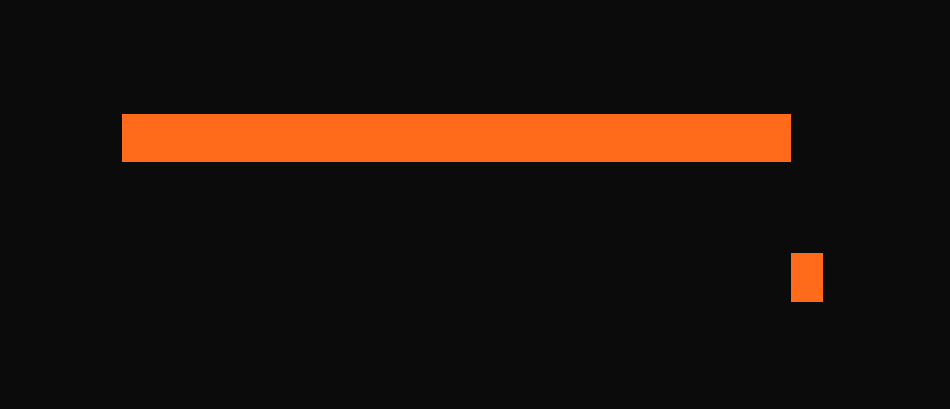

Write Python code to recreate this figure. (Note: this script raises an exception after producing the figure.)
# -*- coding: utf-8 -*-
"""对上的办法不是同步，是错开。
上：我生成（长带，在你不在的那一段）
下：我交付（一个点，落在你的边界上）"""
import matplotlib; matplotlib.use("Agg")
import matplotlib.pyplot as plt
from matplotlib.patches import Rectangle, Circle
BG="#0b0b0c"; OR="#FF6B1A"; DIM="#3a3a3e"
fig,ax=plt.subplots(figsize=(9.6,4.2),facecolor=BG); ax.set_facecolor(BG)
ax.set_xlim(0,10); ax.set_ylim(0,4.2); ax.axis("off")
ax.add_patch(Rectangle((1.2,2.55), 7.2, 0.52, fc=OR,  ec="none"))   # 我生成（长）
ax.add_patch(Rectangle((8.40,1.05), 0.34, 0.52, fc=OR, ec="none"))  # 交付（短，缩到你一格）
plt.tight_layout(); plt.savefig("感官桥/符号_v42_错开.png",dpi=110,facecolor=BG); print("ok")
